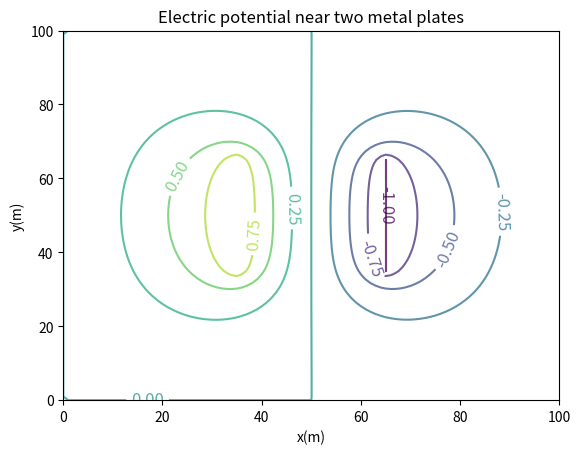

Here is the Python script that generated this plot: (Note: this script raises an exception after producing the figure.)
# -*- coding: utf-8 -*-

from __future__ import division 
import numpy as np 
import matplotlib.cm as cm 
import matplotlib.pyplot as plt 
from mpl_toolkits.mplot3d import Axes3D 
from copy import deepcopy


v = []

for i in range(101):    
    row_i = []
    for j in range(101):
        if i == 0 or i == 100 or j == 0 or j == 100:
            voltage = 0
        elif 35<=i<=65 and j == 35:
            voltage = 1
        elif 35<=i<=65 and j == 65:
            voltage = -1
        else:
            voltage = 0
        row_i.append(voltage)
    v.append(row_i)

    
def update_V(v):

    delta_V = 0

    for i in range(101):    
        for j in range(101):
            if i == 0 or i == 100 or j == 0 or j == 100:
                pass
            elif 35<=i<=65 and j == 35:
                pass
            elif 35<=i<=65 and j == 65:
                pass
            else:
                voltage_new = (v[i+1][j]+v[i-1][j]+v[i][j+1]+v[i][j-1])/4
                voltage_old = v[i][j]
                delta_V += abs(voltage_new - voltage_old)
                v[i][j] = voltage_new

    return v, delta_V
    
def Laplace_calculate(v):
    
    epsilon = 10**(-5)*100**2
    delta_V = 0
    N_iter = 0

    while delta_V >= epsilon or N_iter <= 10:
        v1, delta_V = update_V(v)
        v2, delta_V = update_V(v1)
        v = v2
        N_iter += 1

    return v2


x = np.linspace(0,100,101)
y = np.linspace(0,100,101)
X, Y = np.meshgrid(x, y)
Z = Laplace_calculate(v)
Ex = deepcopy(Z)
Ey = deepcopy(Z)
E = deepcopy(Z)

for i in range(101):
    for j in range(101):
        if i == 0 or i == 100 or j == 0 or j == 100:
            Ex[i][j] = 0
            Ey[i][j] = 0
        else:
            Ex_value = -(Z[i+1][j] - Z[i][j])/2
            Ey_value = -(Z[i][j+1] - Z[i][j])/2
            Ex[i][j] = Ex_value
            Ey[i][j] = Ey_value

for i in range(101):
    for j in range(101):
        E_value = np.sqrt(Ex[i][j]**2 + Ey[i][j]**2)
        E[i][j] = E_value
   
plt.figure()
CS = plt.contour(X,Y,Z, 8, alpha=.75)
plt.clabel(CS, inline=1, fontsize=12)
plt.title('Electric potential near two metal plates')
plt.xlabel('x(m)')
plt.ylabel('y(m)')

fig = plt.figure()
ax = Axes3D(fig)
#ax = fig.add_subplot(1, 1, 1, projection='3d')
#ax.plot_wireframe(X, Y, Z, rstride=10, cstride=10)
surf=ax.plot_surface(X, Y, Z, rstride=1, cstride=1, cmap=cm.coolwarm,linewidth=0, antialiased=False) 
ax.set_xlabel('x(m)') 
ax.set_ylabel('y(m)') 
ax.set_zlabel('voltage(V)') 
ax.set_title('Electric potential near two metal plates') 
fig.colorbar(surf,shrink=0.5,aspect=5)
         
fig0, ax0 = plt.subplots()
strm = ax0.streamplot(X, Y, np.array(Ey), np.array(Ex), linewidth=1)
ax0.set_xlabel('x(m)')
ax0.set_ylabel('y(m)')
ax0.set_xlim(0,100)
ax0.set_title('Electric field near two metal plates')
plt.show()




